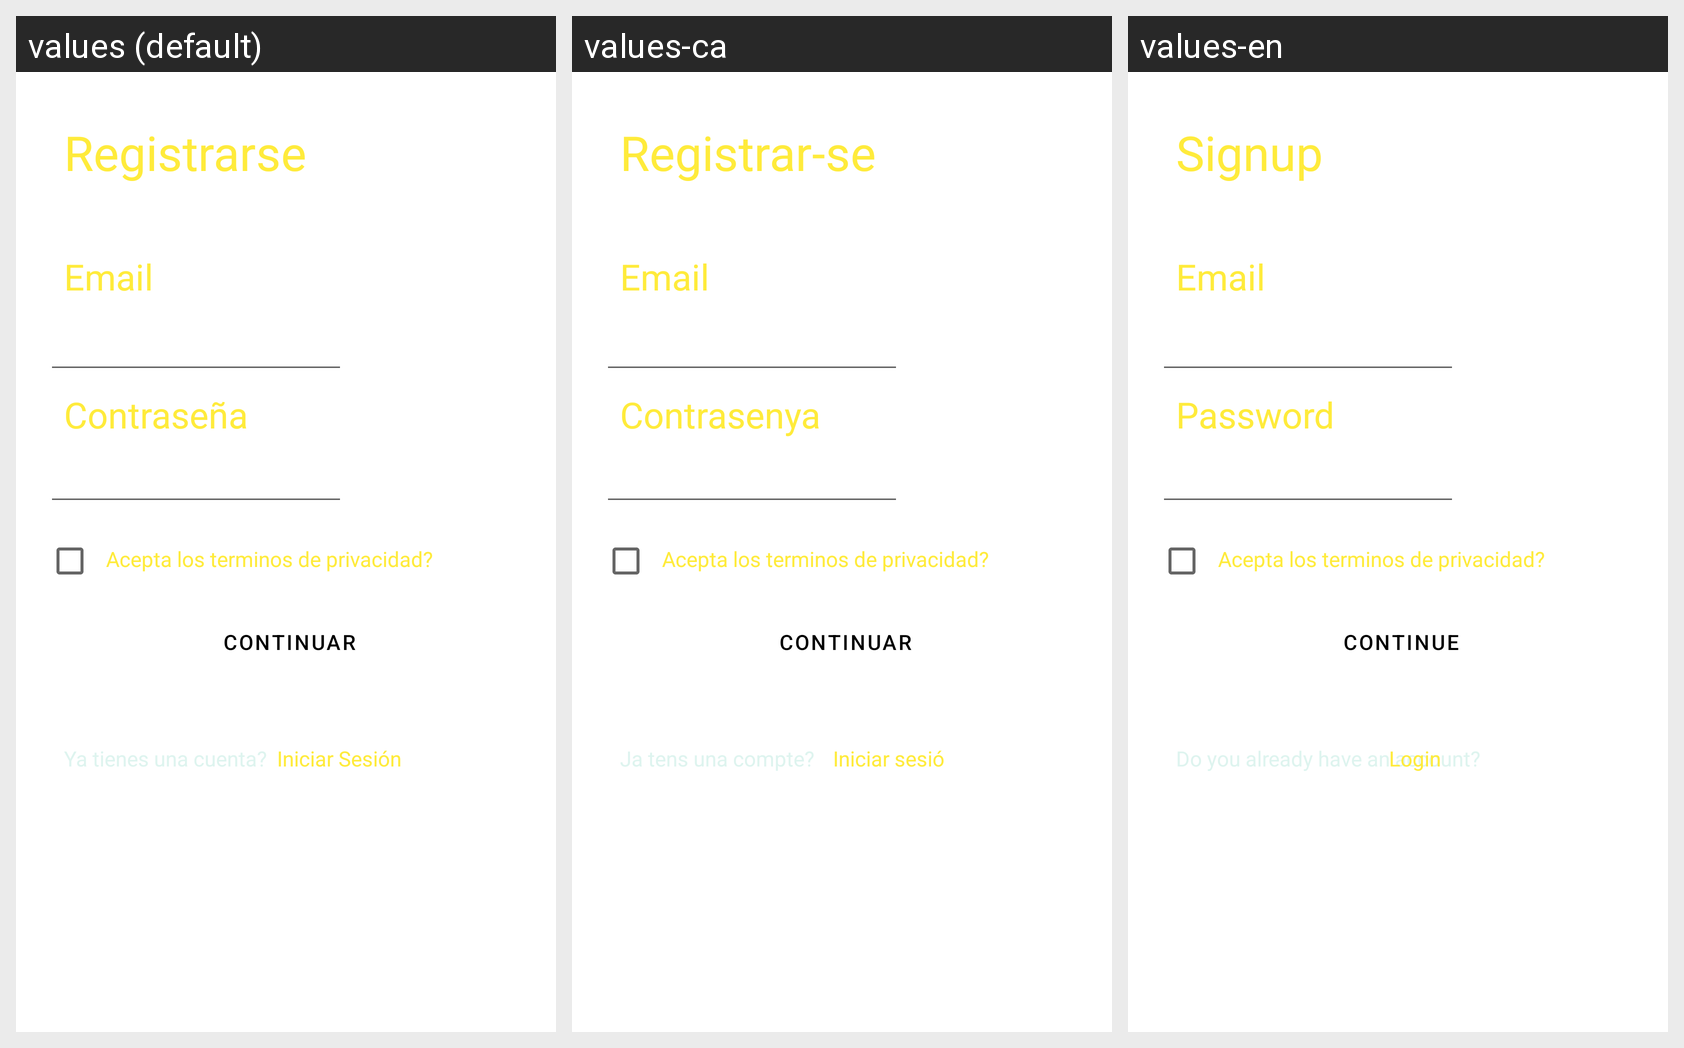

The Android screen above is rendered under several locales of the same app. Produce the string resources it draws, with the default and per-locale values.
Android screen res/layout/fragment_registre.xml rendered under 3 locales, left to right: values (default), values-ca, values-en. Device: Nexus 5 (rendered at 1080×1920; each locale shown at half size, 540×960, under a caption strip naming it); theme Theme.DnD_Book.
Strings drawn on this screen, with the default value and each locale's value (text and hints the layout hard-codes, and strings that could not be matched under every locale, appear in the picture but are not listed):

registrarse
  values: Registrarse
  values-ca: Registrar-se
  values-en: Signup

email
  values: Email
  values-ca: Email
  values-en: Email

contrase_a
  values: Contraseña
  values-ca: Contrasenya
  values-en: Password

acepta_los_terminos_de_privacidad
  values: Acepta los terminos de privacidad?
  values-ca: Acepta los terminos de privacidad?  [not translated; the default value is used]
  values-en: Acepta los terminos de privacidad?  [not translated; the default value is used]

continuar
  values: Continuar
  values-ca: Continuar
  values-en: Continue

ya_tienes_una_cuenta
  values: Ya tienes una cuenta?
  values-ca: Ja tens una compte?
  values-en: Do you already have an account?

iniciar_sesion
  values: Iniciar Sesión
  values-ca: Iniciar sesió
  values-en: Login
